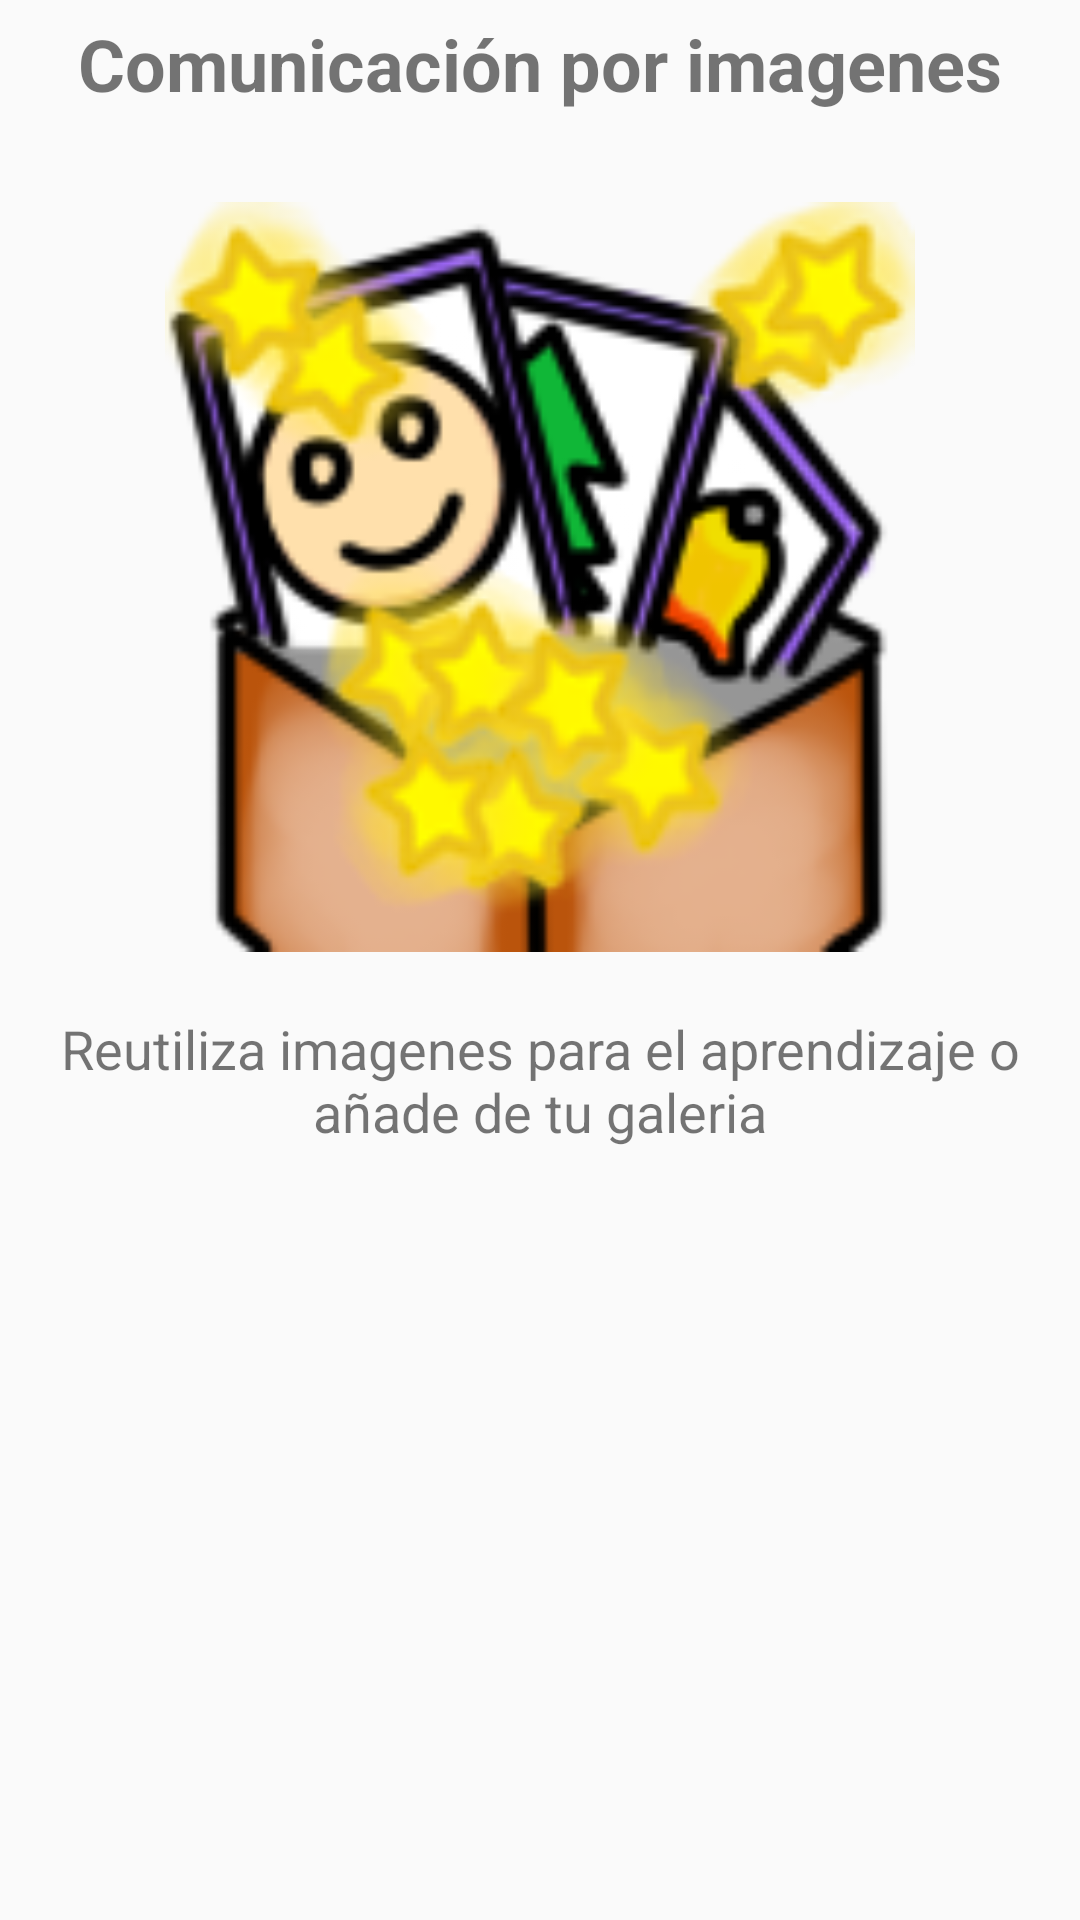

Android layout source for this screen:
<!-- AndroidManifest.xml: application theme AppTheme -->
<!-- res/layout/segundo_slide.xml -->
<?xml version="1.0" encoding="utf-8"?>
<RelativeLayout xmlns:android="http://schemas.android.com/apk/res/android"
    android:layout_width="match_parent"
    android:layout_height="match_parent">

    <TextView
        android:id="@+id/welcomeText"
        android:layout_width="match_parent"
        android:layout_height="wrap_content"
        android:text="@string/slide_2_title"
        android:textSize="24sp"
        android:textStyle="bold"
        android:gravity="center_horizontal"
        android:layout_marginTop="5dp" />

    <ImageView
        android:id="@+id/imageSlide"
        android:contentDescription="@string/ctn_imgsp1"
        android:layout_width="250dp"
        android:layout_height="250dp"
        android:src="@drawable/logo"
        android:scaleType="centerCrop"
        android:layout_centerHorizontal="true"
        android:layout_marginTop="30dp"
        android:layout_below="@id/welcomeText"/>

    <TextView
        android:id="@+id/descText"
        android:layout_width="match_parent"
        android:layout_height="wrap_content"
        android:layout_below="@id/imageSlide"
        android:layout_centerHorizontal="true"
        android:layout_marginTop="20dp"
        android:gravity="center_horizontal"
        android:text="@string/slide_2_desc"
        android:textSize="18sp" />

</RelativeLayout>
<!-- resources referenced by this layout -->
<resources>
  <!-- drawable logo: png bitmap (drawable, 29947 bytes) -->
  <string name="ctn_imgsp1">logo app</string>
  <string name="slide_2_desc">Reutiliza imagenes para el aprendizaje o añade de tu galeria</string>
  <string name="slide_2_title">Comunicación por imagenes</string>
  <style name="AppTheme" parent="Theme.AppCompat.Light.DarkActionBar">
          
          <item name="colorPrimary">@color/colorPrimary</item>
          <item name="colorPrimaryDark">@color/colorPrimaryDark</item>
          <item name="colorAccent">@color/colorAccent</item>
      </style>
  <color name="colorPrimary">#FFA407</color>
  <color name="colorPrimaryDark">#EE6700</color>
  <color name="colorAccent">#484848</color>
</resources>
